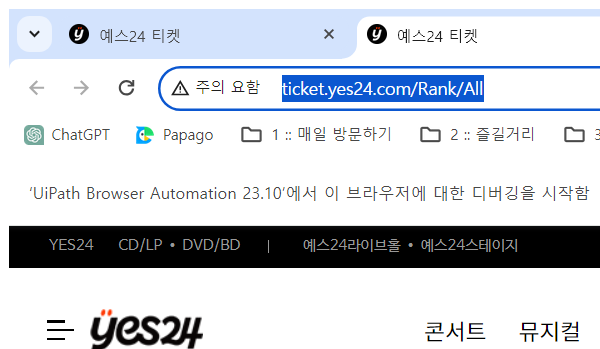
Task: Robotic Enterprise Framework
Workflow: InitAllApplications

Step 1: initAllApplications - Attach Browser 예스24 티켓 in window '예스24 티켓' (chrome.exe)
